Run: headless pygame with SDL's dummy video driver; simulated clock (each Clock.tick advances the game by its frame time, no real sleeping); random seed 0; keys injected as events and as key.get_pressed() state; no mouse input.
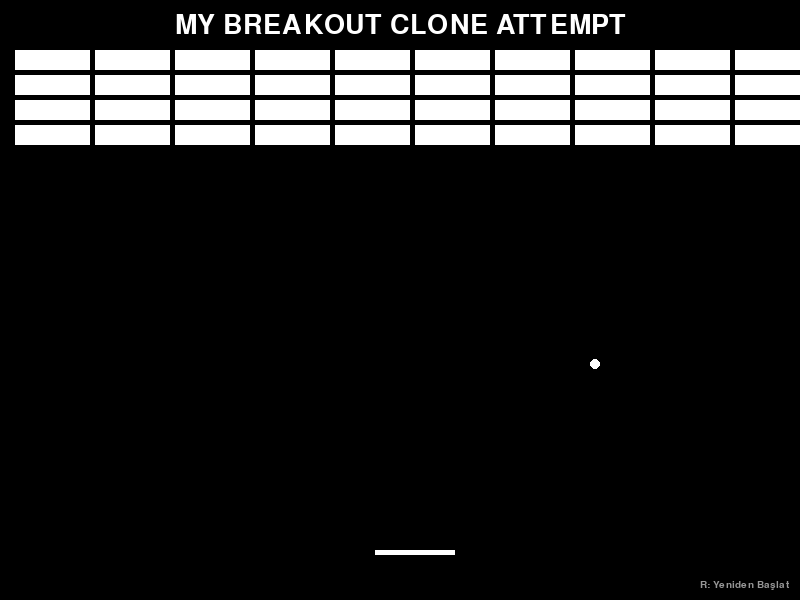
Frame 1 of 4 · flips 1–60 · no input
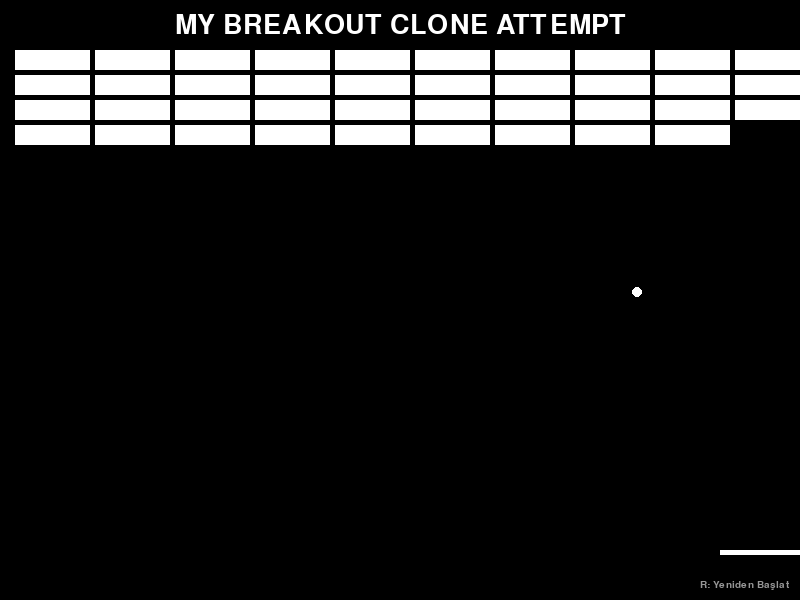
Frame 2 of 4 · flips 61–180 · tapped SPACE, RETURN · held RIGHT (→), D
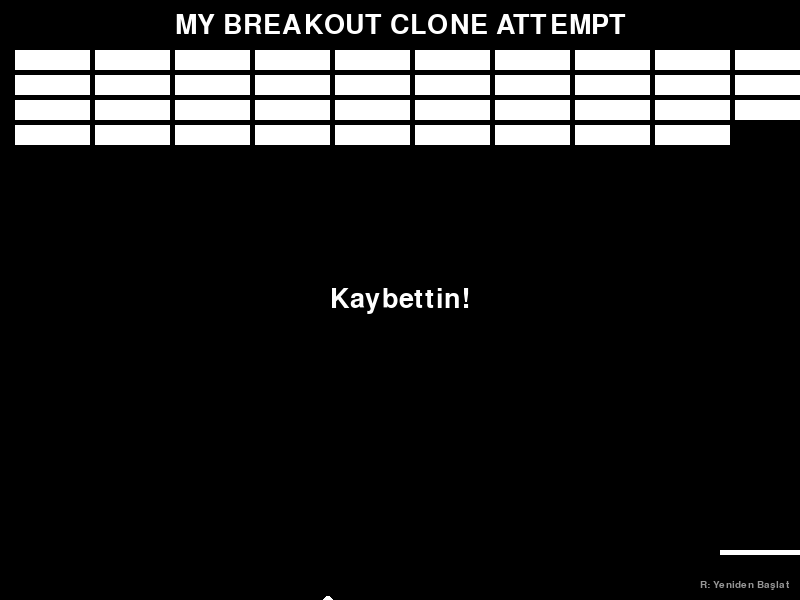
Frame 3 of 4 · flips 181–300 · held DOWN (↓), S
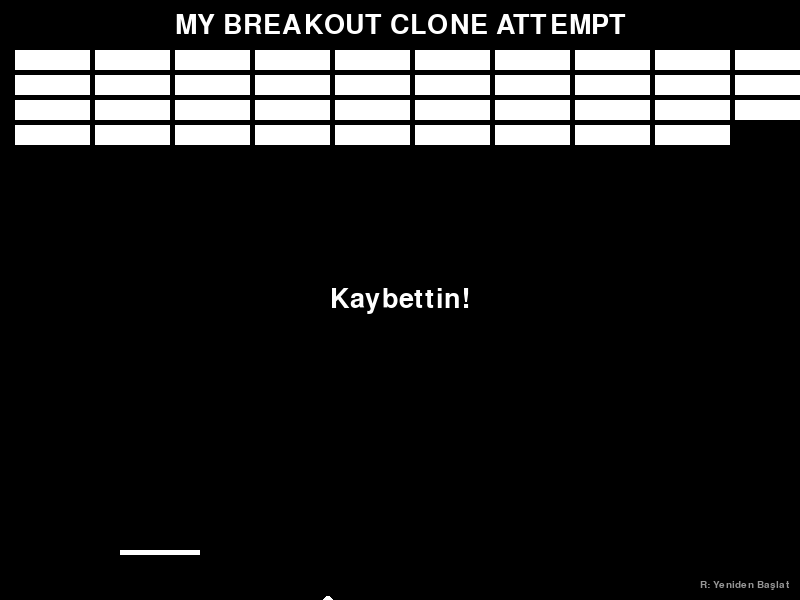
Frame 4 of 4 · flips 301–420 · held LEFT (←), A, UP (↑), W

The pygame program that drew these frames:

import pygame
pygame.init()
font = pygame.font.SysFont("arial", 40)
pencere = pygame.display.set_mode((800, 600))
cubuk = pygame.Rect(375, 550, 80, 5)
renk = (255, 255, 255)
tuglalar = []
tugla_genislik = 75
tugla_yukseklik = 20
for satir in range(4):
    for sutun in range(10):
        x = sutun * (tugla_genislik + 5) + 15
        y = satir * (tugla_yukseklik + 5) + 50
        tuglalar.append(pygame.Rect(x, y, tugla_genislik, tugla_yukseklik))
saat = pygame.time.Clock()
oyun_bitti = False
kazandi = False

top_yaricap = 5
top_x = cubuk.centerx
top_y = cubuk.y - top_yaricap - 1
top_dx = 3
top_dy = -3

while True:
    for event in pygame.event.get():
        if event.type == pygame.QUIT:
            pygame.quit()
            exit()
        if event.type == pygame.KEYDOWN and event.key == pygame.K_r:
            oyun_bitti = False
            kazandi = False
            top_x = cubuk.centerx
            top_y = cubuk.y - top_yaricap - 1
            top_dx = 3
            top_dy = -3
            cubuk.x = 375
            tuglalar = []
            for satir in range(4):
                for sutun in range(10):
                    x = sutun * (tugla_genislik + 5) + 15
                    y = satir * (tugla_yukseklik + 5) + 50
                    tuglalar.append(pygame.Rect(x, y, tugla_genislik, tugla_yukseklik))

    kontroller = pygame.key.get_pressed()
    if kontroller[pygame.K_LEFT] or kontroller[pygame.K_a]:
        cubuk.x -= 5
    if kontroller[pygame.K_RIGHT] or kontroller[pygame.K_d]:
        cubuk.x += 5

    if cubuk.x < 0:
        cubuk.x = 0
    if cubuk.x > 800 - cubuk.width:
        cubuk.x = 800 - cubuk.width

    if not oyun_bitti:
        top_x += top_dx
        top_y += top_dy

        if top_x < top_yaricap or top_x > 800 - top_yaricap:
            top_dx *= -1
        if top_y < 50 + top_yaricap:
            top_dy *= -1
        top_rect = pygame.Rect(top_x - top_yaricap, top_y - top_yaricap, top_yaricap * 2, top_yaricap * 2)
        if cubuk.colliderect(top_rect):
            top_dy *= -1

        for tugla in tuglalar:
            if tugla.colliderect(top_rect):
                tuglalar.remove(tugla)
                top_dy *= -1
                break

        if len(tuglalar) == 0:
            oyun_bitti = True
            kazandi = True

        if top_y > 600:
            oyun_bitti = True
            kazandi = False

    pencere.fill((0, 0, 0))
    baslik = font.render("MY BREAKOUT CLONE ATTEMPT", True, (255, 255, 255))
    pencere.blit(baslik, baslik.get_rect(center=(400, 25)))
    pygame.draw.rect(pencere, renk, cubuk)
    for tugla in tuglalar:
        pygame.draw.rect(pencere, renk, tugla)
    pygame.draw.circle(pencere, renk, (top_x, top_y), top_yaricap)

    if oyun_bitti:
        if kazandi:
            yazi = font.render("Kazandın!", True, (255, 255, 255))
        else:
            yazi = font.render("Kaybettin!", True, (255, 255, 255))
        pencere.blit(yazi, yazi.get_rect(center=(400, 300)))

    bilgi = pygame.font.SysFont("arial", 15).render("R: Yeniden Başlat", True, (150, 150, 150))
    pencere.blit(bilgi, bilgi.get_rect(bottomright=(790, 590)))

    pygame.display.update()
    saat.tick(60)
